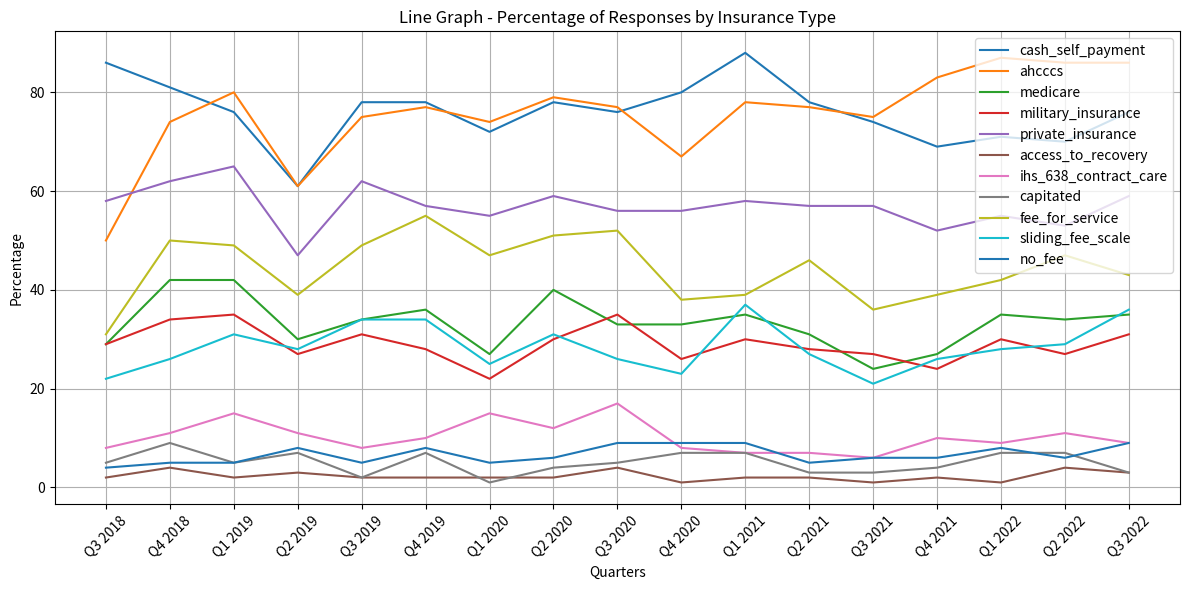

Write Python code to recreate this figure.
import matplotlib.pyplot as plt

# Sample data
quarters = ['Q3 2018', 'Q4 2018', 'Q1 2019', 'Q2 2019', 'Q3 2019', 'Q4 2019', 'Q1 2020', 'Q2 2020', 'Q3 2020',
            'Q4 2020', 'Q1 2021', 'Q2 2021', 'Q3 2021', 'Q4 2021', 'Q1 2022', 'Q2 2022', 'Q3 2022']

responses = {
    'cash_self_payment' : [86, 81, 76, 61, 78, 78, 72, 78, 76, 80, 88, 78, 74, 69, 71, 70, 76],
    'ahcccs' : [50, 74, 80, 61, 75, 77, 74, 79, 77, 67, 78, 77, 75, 83, 87, 86, 86],
    'medicare' : [29, 42, 42, 30, 34, 36, 27, 40, 33, 33, 35, 31, 24, 27, 35, 34, 35],
    'military_insurance' : [29, 34, 35, 27, 31, 28, 22, 30, 35, 26, 30, 28, 27, 24, 30, 27, 31],
    'private_insurance' : [58, 62, 65, 47, 62, 57, 55, 59, 56, 56, 58, 57, 57, 52, 55, 53, 59],
    'access_to_recovery' : [2, 4, 2, 3, 2, 2, 2, 2, 4, 1, 2, 2, 1, 2, 1, 4, 3],
    'ihs_638_contract_care' : [8, 11, 15, 11, 8, 10, 15, 12, 17, 8, 7, 7, 6, 10, 9, 11, 9],
    #'medicaid' : [38, 0, 0, 0, 0, 0, 0, 0, 0, 0, 0, 0, 0, 0, 0, 0, 0],
    'capitated' : [5, 9, 5, 7, 2, 7, 1, 4, 5, 7, 7, 3, 3, 4, 7, 7, 3],
    'fee_for_service' : [31, 50, 49, 39, 49, 55, 47, 51, 52, 38, 39, 46, 36, 39, 42, 47, 43],
    'sliding_fee_scale' : [22, 26, 31, 28, 34, 34, 25, 31, 26, 23, 37, 27, 21, 26, 28, 29, 36],
    'no_fee' : [4, 5, 5, 8, 5, 8, 5, 6, 9, 9, 9, 5, 6, 6, 8, 6, 9],
    #'adc_pretrial_ddd_asi' : [0, 0, 0, 0, 0, 0, 0, 0, 0, 0, 0, 0, 0, 0, 5, 6, 7],
    #'sabg_mhgb' : [0, 0, 0, 0, 0, 0, 0, 0, 0, 0, 0, 0, 0, 0, 19, 22, 20]
}

# Plotting the line graph
plt.figure(figsize=(12, 6))  # Adjust the figure size if needed
for response_type in responses:
    plt.plot(quarters, responses[response_type], label=response_type)

plt.xlabel('Quarters')
plt.ylabel('Percentage')
plt.title('Line Graph - Percentage of Responses by Insurance Type')
plt.xticks(rotation=45)
plt.legend()
plt.grid(True)
plt.tight_layout()  # To avoid any labels being cut off
plt.show()
